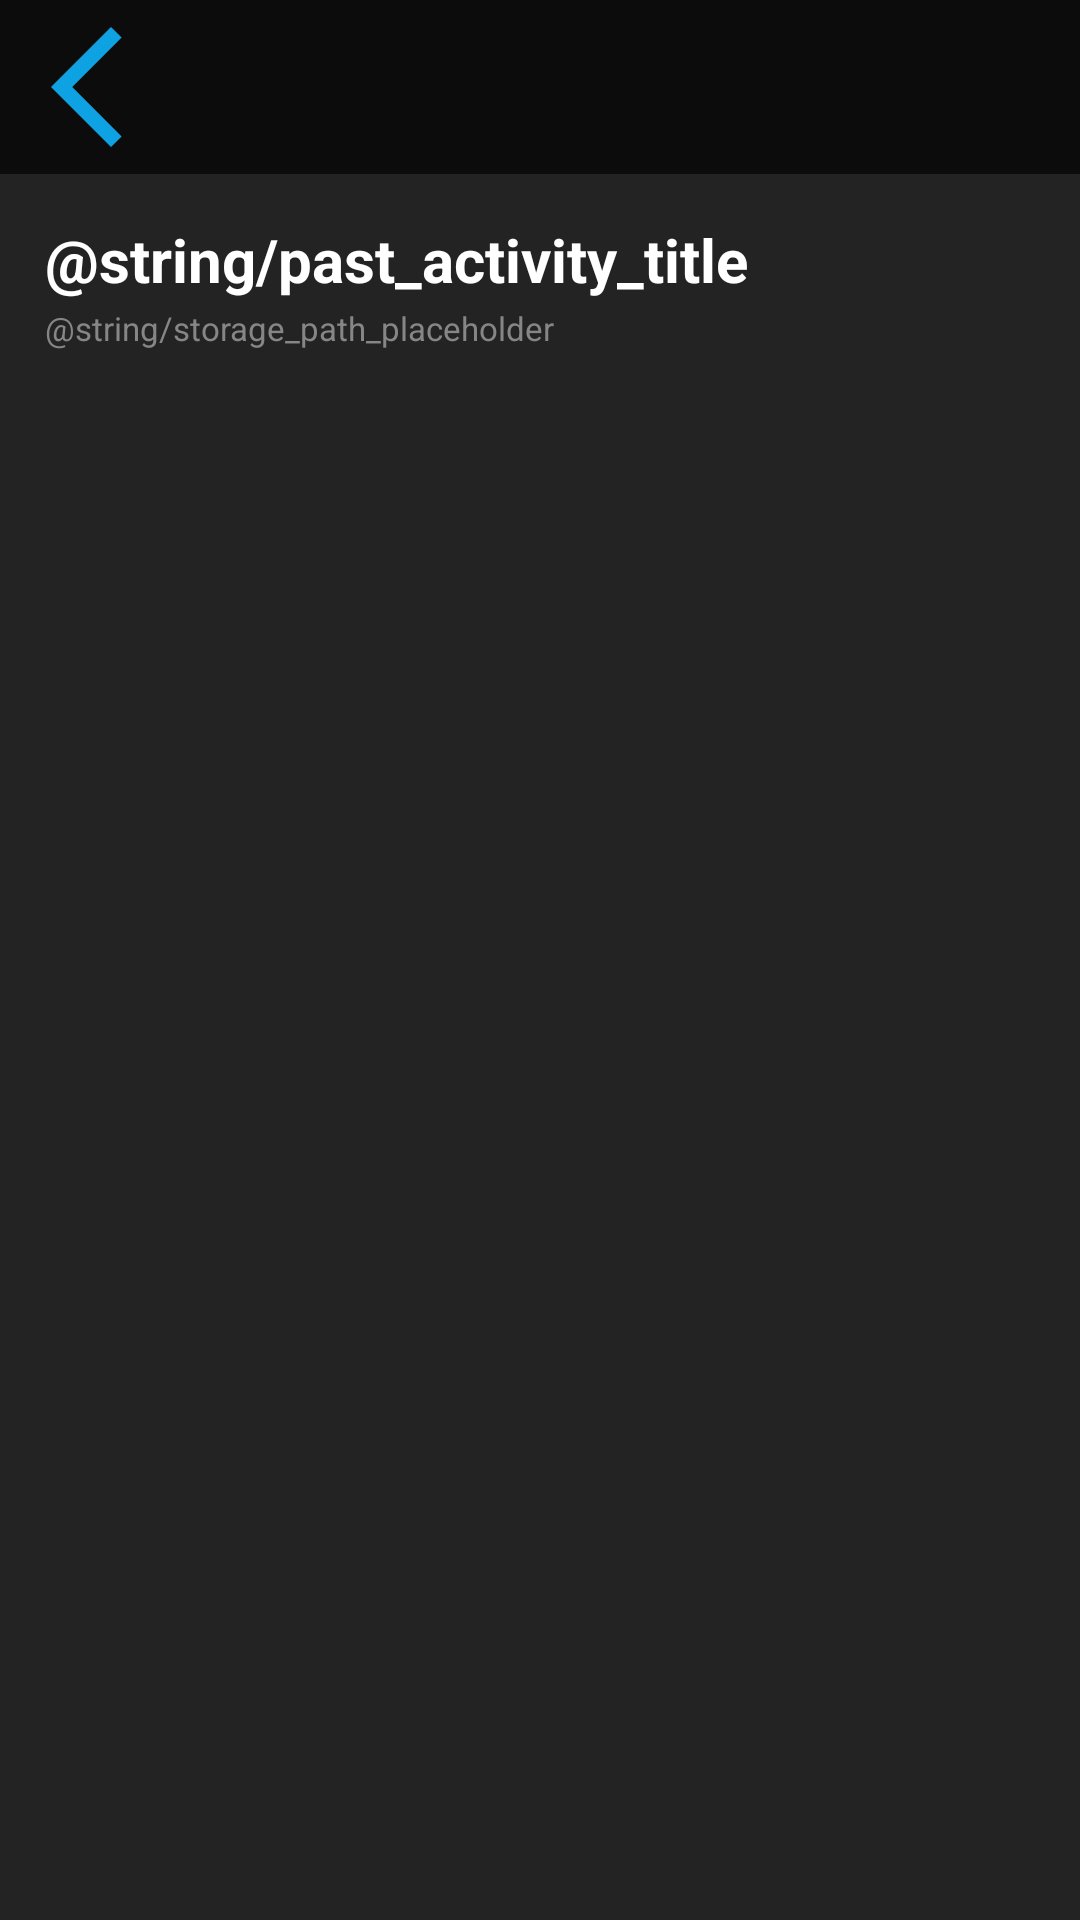

This screen was rendered from an Android layout file. Write that file and the resources it references.
<!-- AndroidManifest.xml: application theme Theme.Garmax -->
<!-- res/layout/activity_explorer.xml -->
<?xml version="1.0" encoding="utf-8"?>
<LinearLayout xmlns:android="http://schemas.android.com/apk/res/android"
  xmlns:app="http://schemas.android.com/apk/res-auto"
  xmlns:tools="http://schemas.android.com/tools"
  android:layout_width="match_parent"
  android:layout_height="match_parent"
  android:background="@color/garmin_grey_background"
  android:orientation="vertical"
  tools:context=".ExplorerActivity">

  
  <androidx.constraintlayout.widget.ConstraintLayout
    android:layout_width="match_parent"
    android:layout_height="wrap_content"
    android:background="@color/garmin_black"
    android:padding="5dp">

    <ImageButton
      android:id="@+id/backBtnExplorer"
      android:layout_width="48dp"
      android:layout_height="48dp"
      android:background="@android:color/transparent"
      android:scaleType="fitCenter"
      android:src="@drawable/ic_baseline_arrow_back_ios_new_24"
      app:layout_constraintBottom_toBottomOf="parent"
      app:layout_constraintStart_toStartOf="parent"
      app:layout_constraintTop_toTopOf="parent"
      tools:ignore="ContentDescription" />
  </androidx.constraintlayout.widget.ConstraintLayout>

  <LinearLayout
    android:layout_width="match_parent"
    android:layout_height="match_parent"
    android:orientation="vertical"
    android:padding="15dp">

    <TextView
      android:layout_width="match_parent"
      android:layout_height="wrap_content"
      android:text="@string/past_activity_title"
      android:textColor="@color/white"
      android:textSize="20sp"
      android:textStyle="bold" />

    <TextView
      android:id="@+id/storagePathText"
      android:layout_width="match_parent"
      android:layout_height="wrap_content"
      android:layout_marginTop="2dp"
      android:text="@string/storage_path_placeholder"
      android:textColor="@color/garmin_text_grey"
      android:textSize="11sp" />

    <androidx.recyclerview.widget.RecyclerView
      android:id="@+id/recyclerViewExplorer"
      android:layout_width="match_parent"
      android:layout_height="match_parent"
      android:layout_marginTop="10dp"
      android:padding="2dp"
      android:scrollbars="vertical"
      app:layoutManager="androidx.recyclerview.widget.LinearLayoutManager" />
  </LinearLayout>
</LinearLayout>
<!-- resources referenced by this layout -->
<resources>
  <color name="garmin_black">#0c0c0c</color>
  <color name="garmin_grey_background">#232323</color>
  <color name="garmin_text_grey">#868686</color>
  <color name="white">#FFFFFFFF</color>
  <!-- drawable ic_baseline_arrow_back_ios_new_24 (drawable) -->
  <vector android:height="24dp" android:tint="#0FA2E3"
      android:viewportHeight="24" android:viewportWidth="24"
      android:width="24dp" xmlns:android="http://schemas.android.com/apk/res/android">
      <path android:fillColor="@android:color/white" android:pathData="M17.77,3.77l-1.77,-1.77l-10,10l10,10l1.77,-1.77l-8.23,-8.23z"/>
  </vector>
  <style name="Theme.Garmax" parent="Theme.MaterialComponents.DayNight.NoActionBar">
      
      <item name="colorPrimary">@color/purple_500</item>
      <item name="colorPrimaryVariant">@color/purple_700</item>
      <item name="colorOnPrimary">@color/white</item>
      
      <item name="colorSecondary">@color/teal_200</item>
      <item name="colorSecondaryVariant">@color/teal_700</item>
      <item name="colorOnSecondary">@color/black</item>
      
      <item name="android:statusBarColor" tools:targetApi="l">?attr/colorPrimaryVariant</item>
      
    </style>
  <color name="purple_500">#FF6200EE</color>
  <color name="purple_700">#FF3700B3</color>
  <color name="teal_200">#FF03DAC5</color>
  <color name="teal_700">#FF018786</color>
  <color name="black">#FF000000</color>
</resources>
